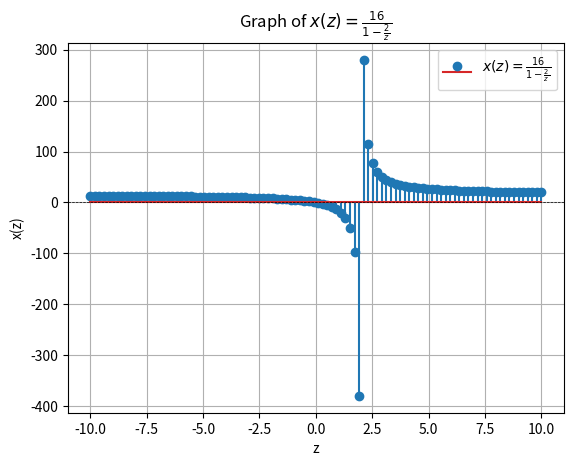

Source code (Python):
import numpy as np
import matplotlib.pyplot as plt

# Define the function x(z)
def x(z):
    return 16 / (1 - 2 / z)

# Generate values for z
z_values = np.linspace(-10, 10, 100)  # Adjust the range as needed

# Calculate corresponding x values
x_values = x(z_values)

# Plot the graph
plt.stem(z_values, x_values, label=r'$x(z) = \frac{16}{1 - \frac{2}{z}}$')
plt.xlabel('z')
plt.ylabel('x(z)')
plt.title('Graph of $x(z) = \\frac{16}{1 - \\frac{2}{z}}$')
plt.axhline(0, color='black', linewidth=0.5, linestyle='--')
plt.legend()
plt.grid(True)
plt.show()
